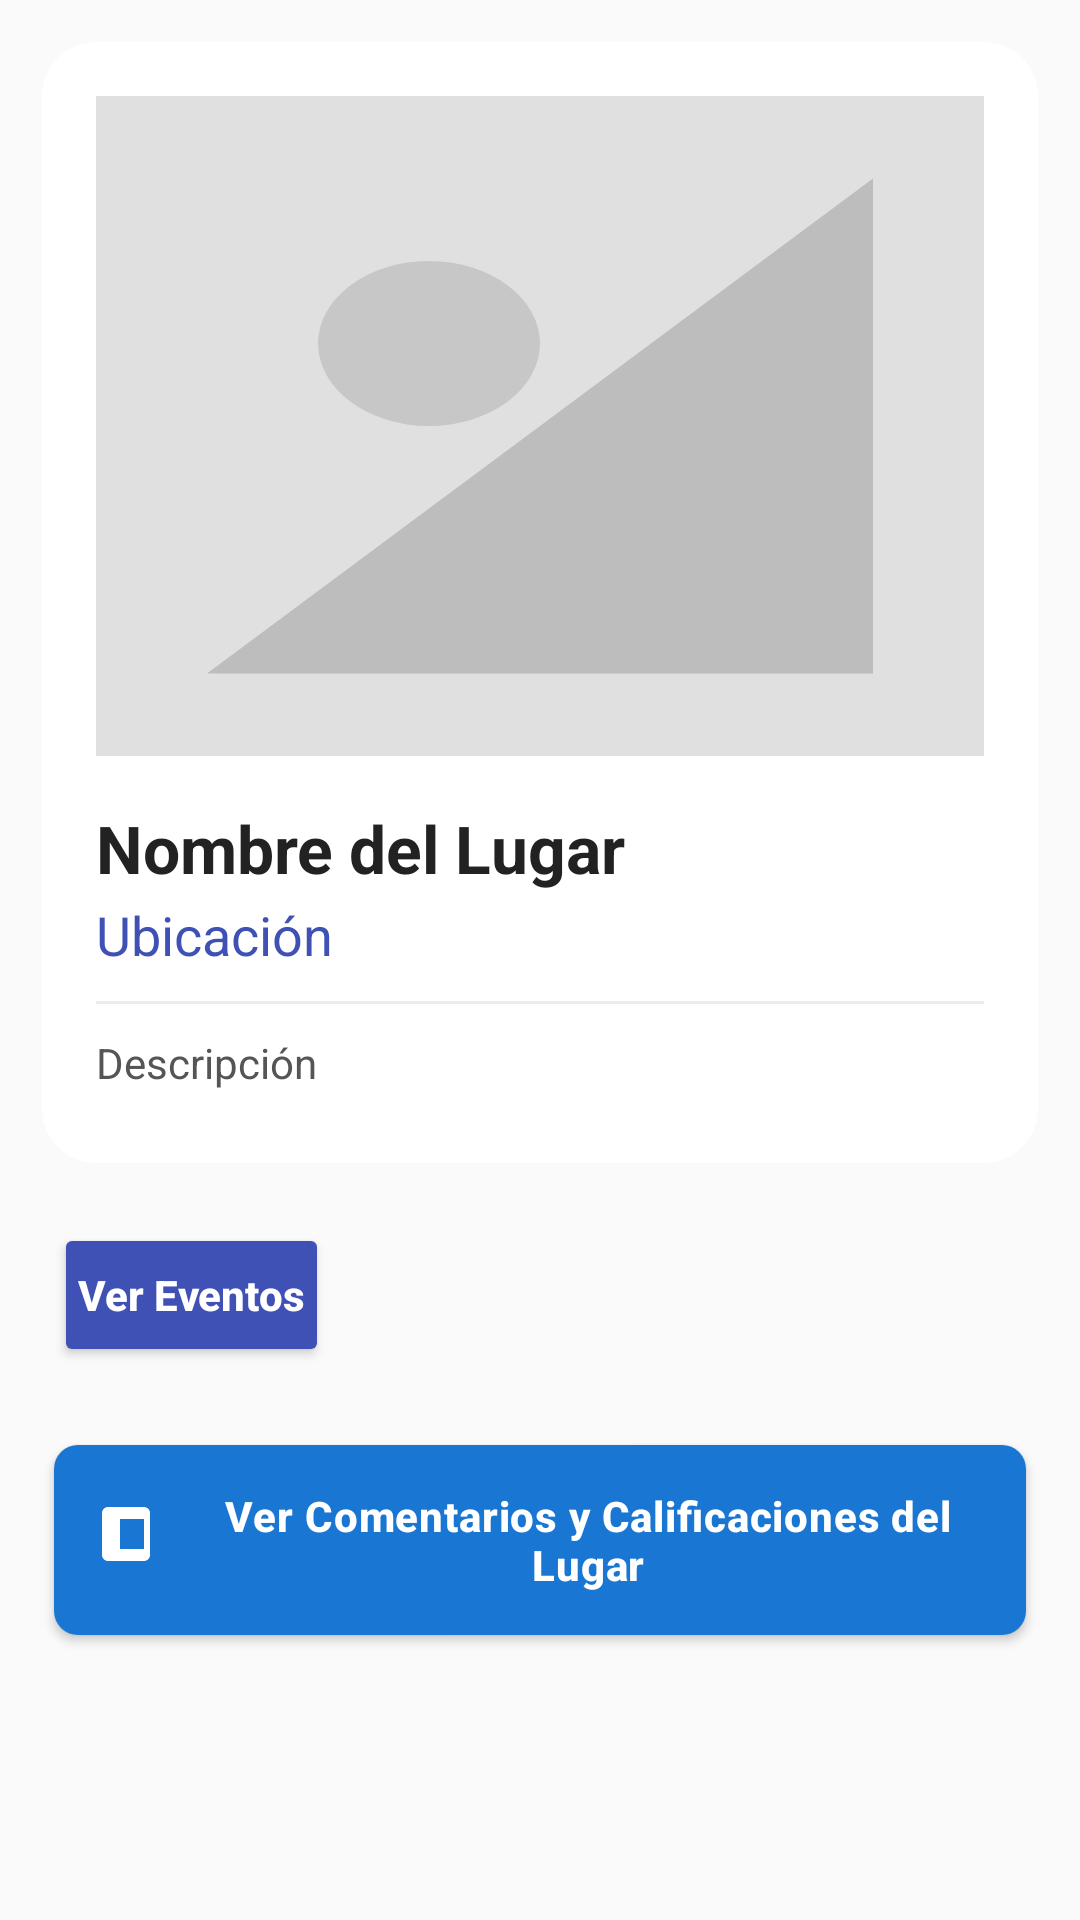

Layout XML and referenced resources for this Android screen:
<!-- AndroidManifest.xml: application theme Theme.Popayan_Noc -->
<!-- res/layout/fragment_place_detail.xml -->
<?xml version="1.0" encoding="utf-8"?>
<ScrollView xmlns:android="http://schemas.android.com/apk/res/android"
    xmlns:app="http://schemas.android.com/apk/res-auto"
    android:layout_width="match_parent"
    android:layout_height="match_parent"
    android:background="#FAFAFA">

    <LinearLayout
        android:layout_width="match_parent"
        android:layout_height="wrap_content"
        android:orientation="vertical"
        android:padding="0dp">

        <androidx.cardview.widget.CardView
            android:layout_width="match_parent"
            android:layout_height="wrap_content"
            android:layout_margin="14dp"
            android:elevation="8dp"
            android:backgroundTint="#FFFFFF"
            app:cardCornerRadius="18dp">

            <LinearLayout
                android:layout_width="match_parent"
                android:layout_height="wrap_content"
                android:orientation="vertical"
                android:padding="18dp">

                <ImageView
                    android:id="@+id/ivPlaceImage"
                    android:layout_width="match_parent"
                    android:layout_height="220dp"
                    android:scaleType="centerCrop"
                    android:background="@drawable/placeholder_img"
                    android:contentDescription="Imagen del lugar" />

                <TextView
                    android:id="@+id/tvPlaceName"
                    android:layout_width="wrap_content"
                    android:layout_height="wrap_content"
                    android:text="Nombre del Lugar"
                    android:textAppearance="@style/TextAppearance.AppCompat.Large"
                    android:textStyle="bold"
                    android:textColor="#222"
                    android:layout_marginTop="16dp"/>

                <TextView
                    android:id="@+id/tvPlaceLocation"
                    android:layout_width="wrap_content"
                    android:layout_height="wrap_content"
                    android:text="Ubicación"
                    android:textAppearance="@style/TextAppearance.AppCompat.Medium"
                    android:textColor="#3F51B5"
                    android:layout_marginTop="2dp"/>

                <View
                    android:layout_width="match_parent"
                    android:layout_height="1dp"
                    android:background="#ECECEC"
                    android:layout_marginTop="10dp"
                    android:layout_marginBottom="10dp"/>

                <TextView
                    android:id="@+id/tvPlaceDescription"
                    android:layout_width="wrap_content"
                    android:layout_height="wrap_content"
                    android:text="Descripción"
                    android:textColor="#555"
                    android:layout_marginBottom="6dp"/>
            </LinearLayout>
        </androidx.cardview.widget.CardView>

        <Button
            android:id="@+id/btnVerEventos"
            android:layout_width="wrap_content"
            android:layout_height="wrap_content"
            android:text="Ver Eventos"
            android:textAllCaps="false"
            android:textStyle="bold"
            android:textColor="#fff"
            android:backgroundTint="#3F51B5"
            android:elevation="6dp"
            android:layout_marginLeft="18dp"
            android:layout_marginTop="6dp"
            android:layout_marginBottom="4dp"
            android:padding="8dp"/>

        <androidx.recyclerview.widget.RecyclerView
            android:id="@+id/rvEvents"
            android:layout_width="match_parent"
            android:layout_height="wrap_content"
            android:layout_marginLeft="10dp"
            android:layout_marginRight="10dp"
            android:layout_marginBottom="12dp"
            android:overScrollMode="never"/>

        <Button
            android:id="@+id/btnSeeReviews"
            android:layout_width="match_parent"
            android:layout_height="wrap_content"
            android:text="Ver Comentarios y Calificaciones del Lugar"
            android:textAllCaps="false"
            android:textStyle="bold"
            android:textColor="#fff"
            android:background="@drawable/button_background"
            android:elevation="6dp"
            android:layout_marginLeft="18dp"
            android:layout_marginRight="18dp"
            android:layout_marginTop="10dp"
            android:layout_marginBottom="30dp"
            android:padding="14dp"
            android:drawableStart="@drawable/ic_comments"
            android:drawablePadding="8dp"
            android:letterSpacing="0.02"/>
    </LinearLayout>
</ScrollView>
<!-- resources referenced by this layout -->
<resources>
  <!-- drawable button_background (drawable) -->
  <?xml version="1.0" encoding="utf-8"?>
  <shape xmlns:android="http://schemas.android.com/apk/res/android">
      <corners android:radius="8dp" />
      <solid android:color="@color/primaryColor" />
  </shape>
  <!-- drawable ic_comments (drawable) -->
  <?xml version="1.0" encoding="utf-8"?>
  <vector xmlns:android="http://schemas.android.com/apk/res/android"
      android:width="24dp"
      android:height="24dp"
      android:viewportWidth="24"
      android:viewportHeight="24">
      <path
          android:fillColor="#FFFFFF"
          android:pathData="M16,1H4c-1.1,0 -2,0.9 -2,2v14c0,1.1 0.9,2 2,2h12c1.1,0 2,-0.9 2,-2V3c0,-1.1 -0.9,-2 -2,-2zM16,15H8V5h8v10z"/>
  </vector>
  <!-- drawable placeholder_img (drawable) -->
  <?xml version="1.0" encoding="utf-8"?>
  <vector xmlns:android="http://schemas.android.com/apk/res/android"
      android:width="64dp"
      android:height="64dp"
      android:viewportWidth="64"
      android:viewportHeight="64">
      <path
          android:fillColor="#e0e0e0"
          android:pathData="M0,0h64v64h-64z"/>
      <path
          android:fillColor="#bdbdbd"
          android:pathData="M8,56L56,56L56,8Z"/>
      <path
          android:fillColor="#c7c7c7"
          android:pathData="M24,24m-8,0a8,8 0 1,0 16,0a8,8 0 1,0 -16,0"/>
  </vector>
  <style name="Theme.Popayan_Noc" parent="Base.Theme.Popayan_Noc" />
  <color name="primaryColor">#1976D2</color>
  <style name="Base.Theme.Popayan_Noc" parent="Theme.Material3.DayNight.NoActionBar">
          
          
      </style>
</resources>
